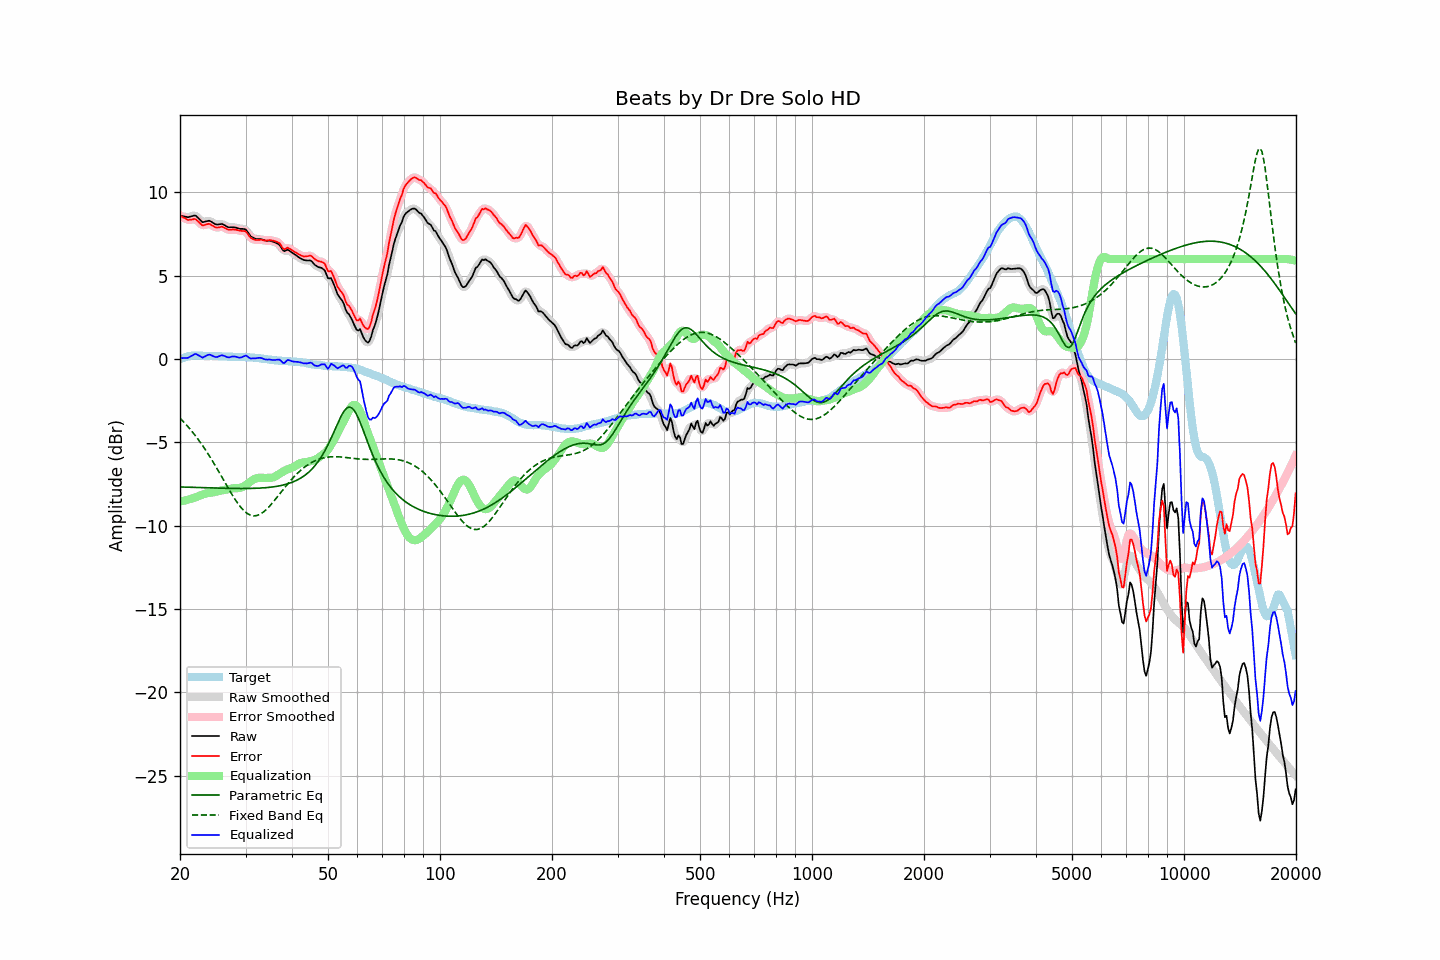

Data behind this chart, as committed beside it:
frequency, raw, error, smoothed, error_smoothed, equalization, parametric_eq, fixed_band_eq, equalized_raw, equalized_smoothed, target
20.00, 8.61, 8.62, 8.62, 8.63, -8.55, -7.68, -3.55, 0.06, 0.06, -0.01
20.20, 8.59, 8.56, 8.59, 8.56, -8.54, -7.68, -3.65, 0.06, 0.05, 0.03
20.40, 8.57, 8.50, 8.57, 8.50, -8.51, -7.68, -3.74, 0.06, 0.05, 0.07
20.61, 8.55, 8.46, 8.55, 8.45, -8.49, -7.69, -3.85, 0.06, 0.06, 0.09
20.81, 8.53, 8.40, 8.53, 8.40, -8.47, -7.69, -3.95, 0.06, 0.06, 0.13
21.02, 8.51, 8.34, 8.53, 8.37, -8.44, -7.69, -4.06, 0.07, 0.09, 0.17
21.23, 8.54, 8.36, 8.54, 8.35, -8.41, -7.70, -4.17, 0.13, 0.13, 0.18
21.44, 8.56, 8.36, 8.57, 8.37, -8.38, -7.70, -4.29, 0.18, 0.19, 0.20
21.66, 8.59, 8.38, 8.60, 8.40, -8.36, -7.70, -4.41, 0.23, 0.24, 0.21
21.87, 8.62, 8.41, 8.61, 8.40, -8.33, -7.71, -4.53, 0.30, 0.28, 0.21
22.09, 8.59, 8.37, 8.58, 8.36, -8.29, -7.71, -4.65, 0.30, 0.29, 0.22
22.31, 8.50, 8.28, 8.51, 8.29, -8.25, -7.71, -4.78, 0.25, 0.26, 0.22
22.54, 8.40, 8.19, 8.40, 8.19, -8.21, -7.71, -4.91, 0.20, 0.19, 0.22
22.76, 8.31, 8.11, 8.30, 8.10, -8.17, -7.72, -5.05, 0.14, 0.14, 0.21
22.99, 8.21, 8.02, 8.25, 8.05, -8.13, -7.72, -5.19, 0.08, 0.12, 0.20
23.22, 8.23, 8.04, 8.23, 8.04, -8.10, -7.72, -5.33, 0.13, 0.13, 0.19
23.45, 8.26, 8.08, 8.25, 8.07, -8.07, -7.73, -5.47, 0.19, 0.18, 0.18
23.69, 8.28, 8.10, 8.29, 8.10, -8.05, -7.73, -5.62, 0.23, 0.24, 0.18
23.92, 8.30, 8.12, 8.29, 8.10, -8.04, -7.73, -5.77, 0.27, 0.25, 0.18
24.16, 8.27, 8.08, 8.27, 8.08, -8.02, -7.74, -5.93, 0.25, 0.24, 0.19
24.40, 8.21, 8.02, 8.21, 8.03, -8.01, -7.74, -6.09, 0.20, 0.21, 0.19
24.65, 8.15, 7.97, 8.15, 7.96, -7.99, -7.74, -6.25, 0.16, 0.16, 0.18
24.89, 8.09, 7.91, 8.10, 7.92, -7.97, -7.74, -6.41, 0.12, 0.13, 0.18
25.14, 8.07, 7.89, 8.08, 7.90, -7.95, -7.75, -6.57, 0.12, 0.13, 0.18
25.39, 8.08, 7.90, 8.08, 7.91, -7.93, -7.75, -6.74, 0.16, 0.16, 0.18
25.65, 8.09, 7.92, 8.10, 7.93, -7.90, -7.75, -6.91, 0.19, 0.19, 0.17
25.91, 8.11, 7.95, 8.10, 7.93, -7.88, -7.75, -7.08, 0.23, 0.21, 0.16
26.16, 8.07, 7.91, 8.07, 7.91, -7.87, -7.76, -7.25, 0.21, 0.20, 0.16
26.43, 8.02, 7.87, 8.02, 7.87, -7.85, -7.76, -7.42, 0.17, 0.17, 0.16
26.69, 7.96, 7.81, 7.96, 7.81, -7.83, -7.76, -7.58, 0.13, 0.13, 0.16
26.96, 7.91, 7.77, 7.92, 7.77, -7.82, -7.76, -7.75, 0.10, 0.11, 0.15
27.23, 7.90, 7.76, 7.91, 7.76, -7.79, -7.76, -7.91, 0.11, 0.11, 0.14
27.50, 7.91, 7.77, 7.91, 7.77, -7.77, -7.77, -8.08, 0.14, 0.13, 0.14
27.77, 7.91, 7.78, 7.91, 7.77, -7.76, -7.77, -8.23, 0.16, 0.15, 0.13
28.05, 7.90, 7.77, 7.90, 7.77, -7.75, -7.77, -8.39, 0.15, 0.15, 0.13
28.33, 7.88, 7.76, 7.88, 7.76, -7.75, -7.77, -8.53, 0.13, 0.13, 0.12
28.62, 7.85, 7.73, 7.85, 7.73, -7.75, -7.77, -8.67, 0.10, 0.10, 0.12
28.90, 7.82, 7.70, 7.83, 7.71, -7.74, -7.77, -8.80, 0.08, 0.09, 0.12
29.19, 7.81, 7.69, 7.82, 7.70, -7.72, -7.77, -8.92, 0.09, 0.10, 0.12
29.48, 7.81, 7.69, 7.82, 7.70, -7.68, -7.77, -9.03, 0.13, 0.14, 0.13
29.78, 7.80, 7.69, 7.80, 7.68, -7.62, -7.77, -9.13, 0.18, 0.18, 0.12
30.08, 7.77, 7.65, 7.74, 7.63, -7.56, -7.77, -9.21, 0.21, 0.18, 0.12
30.38, 7.63, 7.53, 7.63, 7.52, -7.49, -7.77, -9.28, 0.15, 0.15, 0.10
30.68, 7.49, 7.39, 7.50, 7.40, -7.41, -7.77, -9.33, 0.08, 0.09, 0.10
30.99, 7.36, 7.27, 7.39, 7.29, -7.34, -7.77, -9.38, 0.02, 0.05, 0.09
31.30, 7.31, 7.22, 7.30, 7.21, -7.27, -7.76, -9.40, 0.04, 0.03, 0.09
31.61, 7.26, 7.17, 7.25, 7.17, -7.22, -7.76, -9.41, 0.05, 0.04, 0.09
31.93, 7.21, 7.15, 7.22, 7.15, -7.17, -7.76, -9.40, 0.04, 0.05, 0.07
32.24, 7.20, 7.15, 7.21, 7.14, -7.14, -7.75, -9.39, 0.06, 0.06, 0.05
32.57, 7.20, 7.15, 7.20, 7.15, -7.13, -7.75, -9.35, 0.07, 0.07, 0.05
32.89, 7.20, 7.16, 7.20, 7.16, -7.13, -7.74, -9.31, 0.07, 0.07, 0.04
33.22, 7.18, 7.16, 7.17, 7.15, -7.13, -7.74, -9.25, 0.05, 0.04, 0.02
33.55, 7.14, 7.12, 7.15, 7.13, -7.14, -7.73, -9.18, 0.01, 0.01, 0.02
33.89, 7.11, 7.12, 7.12, 7.12, -7.14, -7.72, -9.09, -0.02, -0.02, -0.00
34.23, 7.10, 7.11, 7.11, 7.12, -7.13, -7.72, -9.01, -0.03, -0.03, -0.01
34.57, 7.10, 7.13, 7.10, 7.13, -7.13, -7.71, -8.91, -0.03, -0.03, -0.03
34.92, 7.10, 7.14, 7.09, 7.13, -7.13, -7.70, -8.80, -0.03, -0.04, -0.04
35.27, 7.07, 7.11, 7.07, 7.13, -7.12, -7.69, -8.69, -0.05, -0.05, -0.04
35.62, 7.04, 7.11, 7.04, 7.10, -7.10, -7.67, -8.58, -0.06, -0.06, -0.06
35.97, 7.00, 7.08, 7.01, 7.08, -7.06, -7.66, -8.46, -0.06, -0.06, -0.08
... 635 more rows
